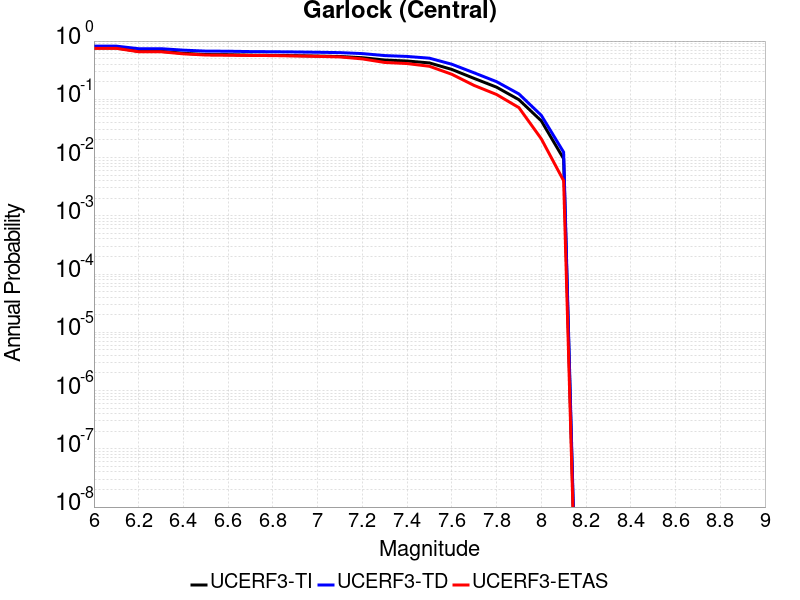

Data behind this chart, as committed beside it:
Magnitude, UCERF3-TI Prob, UCERF3-TD Prob, UCERF3-ETAS Prob
6.0, 0.7627, 0.8182, 0.75
6.1, 0.7627, 0.8182, 0.75
6.2, 0.6671, 0.7394, 0.655
6.3, 0.6671, 0.7394, 0.655
6.4, 0.6177, 0.6982, 0.603
6.5, 0.5873, 0.6723, 0.576
6.6, 0.5835, 0.6691, 0.571
6.7, 0.5726, 0.6597, 0.566
6.8, 0.5682, 0.6557, 0.563
6.9, 0.5621, 0.6502, 0.555
7.0, 0.5535, 0.6422, 0.546
7.1, 0.5437, 0.6332, 0.534
7.2, 0.5178, 0.6092, 0.494
7.3, 0.4725, 0.5634, 0.429
7.4, 0.4544, 0.5445, 0.411
7.5, 0.4215, 0.5082, 0.369
7.6, 0.3258, 0.4001, 0.269
7.7, 0.2283, 0.2847, 0.173
7.8, 0.1616, 0.201, 0.121
7.9, 0.09852, 0.1237, 0.072
8.0, 0.04271, 0.05318, 0.021
8.1, 0.009538, 0.01236, 0.004
